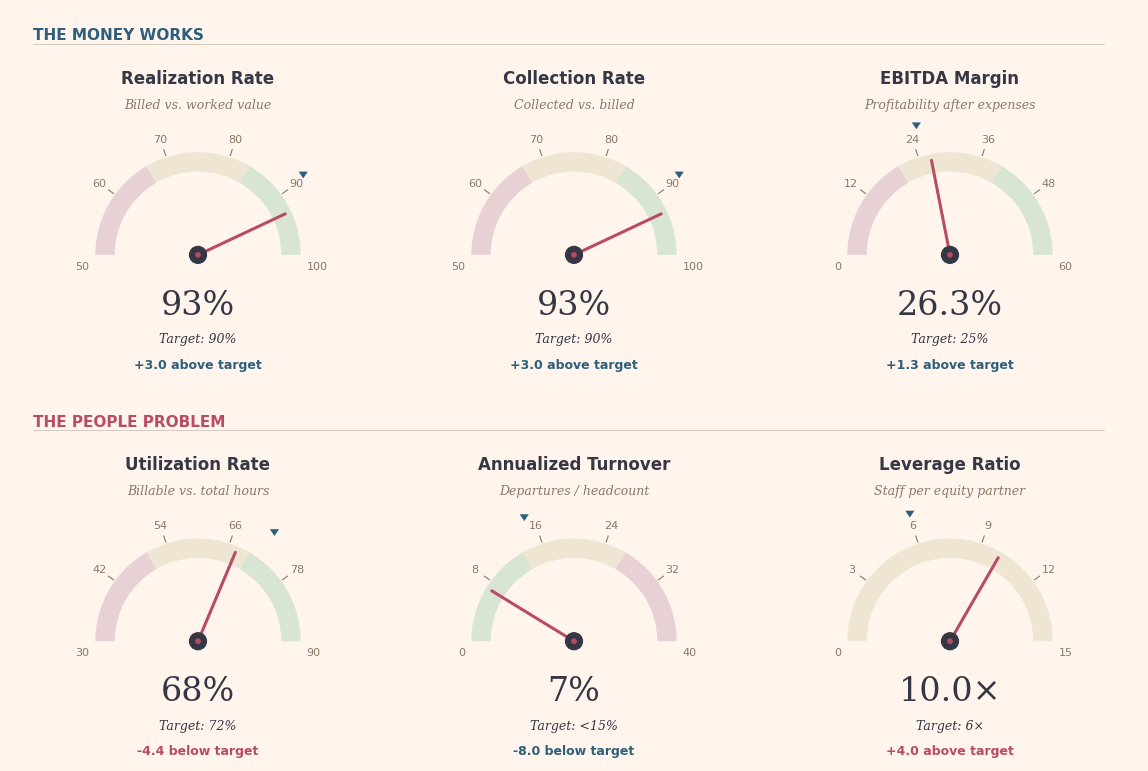

This chart was generated by the following Python code: (Note: this script raises an exception after producing the figure.)
"""
Render six KPI gauges in a 2 × 3 grid with two section headers.

Structure emulates a reference the user liked:
  Section 1 "THE MONEY WORKS"     — steel blue eyebrow
    three gauges, targets above
  Section 2 "THE PEOPLE PROBLEM"  — berry eyebrow
    three gauges, targets below

Each gauge:
  title (bold sans) + subtitle (italic muted)
  arc with three soft-tinted zones (danger / middle / good)
  tick labels on the arc
  triangle marker indicating target
  needle pointing at current value + hub
  center value (large serif) + "Target: X" + above/below delta

Output: claude-pptx-plot/assets/gauges.png
"""

import os
import numpy as np
import matplotlib.pyplot as plt
import matplotlib.patches as mpatches

# Saperia palette
BG        = '#FFF5ED'
BG_RAISED = '#FBEFE4'
INK       = '#353745'
MUTED     = '#8A7968'
RULE      = '#C9B9A8'
BERRY     = '#B84C65'
STEEL     = '#2D5F7C'
GOLD      = '#C5A55A'

# Muted zone tints (soft, not overstylized)
ZONE_DANGER  = '#E8D1D4'  # soft berry
ZONE_NEUTRAL = '#EFE5D3'  # soft beige
ZONE_GOOD    = '#D9E5D3'  # soft sage

# KPI definitions. `higher_is_better` flips zone order for metrics where low is good.
gauges = [
    # Row 1: THE MONEY WORKS
    dict(section=0, title='Realization Rate',   subtitle='Billed vs. worked value',
         domain=(50, 100), value=93.0, target=90.0, higher_is_better=True,
         value_fmt='{:.0f}%', delta_fmt='{:+.1f} above target',
         ticks=[60, 70, 80, 90]),
    dict(section=0, title='Collection Rate',    subtitle='Collected vs. billed',
         domain=(50, 100), value=93.0, target=90.0, higher_is_better=True,
         value_fmt='{:.0f}%', delta_fmt='{:+.1f} above target',
         ticks=[60, 70, 80, 90]),
    dict(section=0, title='EBITDA Margin',      subtitle='Profitability after expenses',
         domain=(0, 60), value=26.3, target=25.0, higher_is_better=True,
         value_fmt='{:.1f}%', delta_fmt='{:+.1f} above target',
         ticks=[12, 24, 36, 48]),
    # Row 2: THE PEOPLE PROBLEM
    dict(section=1, title='Utilization Rate',   subtitle='Billable vs. total hours',
         domain=(30, 90), value=67.6, target=72.0, higher_is_better=True,
         value_fmt='{:.0f}%', delta_fmt='{:+.1f} below target',
         ticks=[42, 54, 66, 78]),
    dict(section=1, title='Annualized Turnover', subtitle='Departures / headcount',
         domain=(0, 40), value=7.0, target=15.0, higher_is_better=False,
         value_fmt='{:.0f}%', delta_fmt='{:+.1f} below target',
         ticks=[8, 16, 24, 32]),
    dict(section=1, title='Leverage Ratio',     subtitle='Staff per equity partner',
         domain=(0, 15), value=10.0, target=6.0, higher_is_better=None,
         value_fmt='{:.1f}×', delta_fmt='{:+.1f} above target',
         ticks=[3, 6, 9, 12]),
]


def zone_colors(higher_is_better):
    """Return (left_tint, mid_tint, right_tint) along the arc from 180° to 0°."""
    if higher_is_better is True:
        return ZONE_DANGER, ZONE_NEUTRAL, ZONE_GOOD
    if higher_is_better is False:
        return ZONE_GOOD, ZONE_NEUTRAL, ZONE_DANGER
    # None: neutral reference (no good/bad zones, e.g. ratio with target marker)
    return ZONE_NEUTRAL, ZONE_NEUTRAL, ZONE_NEUTRAL


def needle_color(status_good):
    return STEEL if status_good else BERRY


def status_is_good(g):
    """Compare value to target given higher-is-better orientation."""
    if g['higher_is_better'] is True:
        return g['value'] >= g['target']
    if g['higher_is_better'] is False:
        return g['value'] <= g['target']
    # None: use absolute tolerance
    return abs(g['value'] - g['target']) / max(1, g['target']) < 0.25


def draw_gauge(ax, g):
    ax.set_aspect('equal')
    ax.set_xlim(-1.55, 1.55)
    ax.set_ylim(-1.05, 1.65)
    ax.axis('off')
    ax.set_facecolor(BG)

    lo, hi = g['domain']
    r_outer = 0.9       # slightly smaller so tick labels don't crowd
    track_w = 0.17
    r_inner = r_outer - track_w

    # Colored zones — three segments of 60° each
    z1, z2, z3 = zone_colors(g['higher_is_better'])
    for theta1, theta2, color in [(120, 180, z1), (60, 120, z2), (0, 60, z3)]:
        wedge = mpatches.Wedge(center=(0, 0), r=r_outer,
                                theta1=theta1, theta2=theta2,
                                width=track_w, facecolor=color, edgecolor='none')
        ax.add_patch(wedge)

    # Tick marks AT tick positions + numeric label above the arc
    for tv in g['ticks']:
        frac = (tv - lo) / (hi - lo)
        angle_deg = 180 - frac * 180
        angle_rad = np.deg2rad(angle_deg)
        # Short tick outside the arc
        x1 = np.cos(angle_rad) * (r_outer + 0.015)
        y1 = np.sin(angle_rad) * (r_outer + 0.015)
        x2 = np.cos(angle_rad) * (r_outer + 0.07)
        y2 = np.sin(angle_rad) * (r_outer + 0.07)
        ax.plot([x1, x2], [y1, y2], color=MUTED, linewidth=0.8)
        # Label above the tick
        lx = np.cos(angle_rad) * (r_outer + 0.17)
        ly = np.sin(angle_rad) * (r_outer + 0.17)
        ax.text(lx, ly, str(tv), fontsize=8, color=MUTED,
                fontfamily='DejaVu Sans',
                ha='center', va='center')

    # Min / max labels at the extremes (anchored slightly below axis line)
    ax.text(-r_outer - 0.05, -0.05, str(lo), fontsize=8, color=MUTED,
            fontfamily='DejaVu Sans', ha='right', va='top')
    ax.text(r_outer + 0.05, -0.05, str(hi), fontsize=8, color=MUTED,
            fontfamily='DejaVu Sans', ha='left', va='top')

    # Target marker — small triangle just above the tick labels, with its
    # apex pointing at the arc. Tick labels sit at r_outer + 0.17, so
    # triangle base at r_outer + 0.24 clears them.
    tfrac = (g['target'] - lo) / (hi - lo)
    tfrac = max(0.0, min(1.0, tfrac))
    t_angle = 180 - tfrac * 180
    trad = np.deg2rad(t_angle)
    tx = np.cos(trad) * (r_outer + 0.24)
    ty = np.sin(trad) * (r_outer + 0.24)
    tri = mpatches.Polygon(
        [(tx - 0.04, ty + 0.06),
         (tx + 0.04, ty + 0.06),
         (tx,        ty)],
        facecolor=STEEL, edgecolor='none')
    ax.add_patch(tri)

    # Needle — from hub to current value position on the mid-line of the track
    vfrac = (g['value'] - lo) / (hi - lo)
    vfrac = max(0.0, min(1.0, vfrac))
    v_angle = 180 - vfrac * 180
    vrad = np.deg2rad(v_angle)
    r_mid = (r_outer + r_inner) / 2
    tip_x = np.cos(vrad) * (r_mid + 0.03)
    tip_y = np.sin(vrad) * (r_mid + 0.03)
    ncolor = BERRY if g['higher_is_better'] in (True, False) and not status_is_good(g) else BERRY
    # Keep needle berry for contrast against tinted zones, per reference image
    ax.plot([0, tip_x], [0, tip_y], color=BERRY, linewidth=2.2, solid_capstyle='round', zorder=10)
    hub = mpatches.Circle((0, 0), radius=0.08, facecolor=INK, edgecolor='none', zorder=11)
    ax.add_patch(hub)
    hub_dot = mpatches.Circle((0, 0), radius=0.025, facecolor=BERRY, edgecolor='none', zorder=12)
    ax.add_patch(hub_dot)

    # Center value (large serif), target, delta
    ax.text(0, -0.30, g['value_fmt'].format(g['value']),
            fontsize=24, fontfamily='serif', color=INK,
            ha='center', va='top')
    target_text = 'Target: <{:.0f}%'.format(g['target']) if g['higher_is_better'] is False else 'Target: {:g}{}'.format(
        g['target'], '%' if '%' in g['value_fmt'] else ('×' if '×' in g['value_fmt'] else '')
    )
    ax.text(0, -0.68, target_text,
            fontsize=9, fontfamily='serif', fontstyle='italic', color=INK,
            ha='center', va='top')
    # Delta status
    good = status_is_good(g)
    delta = g['value'] - g['target']
    delta_color = STEEL if good else BERRY
    # Format the delta string
    if g['higher_is_better'] is False:
        # Below target is "good" — phrase as points below
        below_points = g['target'] - g['value']
        delta_str = '{:+.1f} below target'.format(-below_points)
    else:
        delta_str = '{:+.1f} {} target'.format(delta, 'above' if delta >= 0 else 'below')
    ax.text(0, -0.90, delta_str,
            fontsize=9, color=delta_color,
            fontfamily='DejaVu Sans', fontweight='bold',
            ha='center', va='top')


def main():
    # Figure: 12 wide × 8.0 tall at 200 dpi (taller to give each gauge
    # vertical breathing room — title + subtitle + arc + value stack)
    fig = plt.figure(figsize=(12, 8.0), dpi=200)
    fig.patch.set_facecolor(BG)

    # 2 section headers + 2 rows of 3 gauges. Use GridSpec for control.
    gs = fig.add_gridspec(
        nrows=4, ncols=3,
        height_ratios=[0.12, 1.0, 0.12, 1.0],
        hspace=0.12, wspace=0.0,
        left=0.03, right=0.97, top=0.97, bottom=0.03,
    )

    # Section headers
    def header(ax, text, color):
        ax.axis('off')
        ax.set_xlim(0, 1); ax.set_ylim(0, 1)
        ax.text(0.02, 0.3, text, fontsize=11, color=color,
                fontfamily='DejaVu Sans', fontweight='bold',
                ha='left', va='center')
        # Thin rule under the label
        ax.plot([0.02, 0.97], [0.05, 0.05], color=RULE, linewidth=0.5)

    header_axes = [
        (0, 'THE MONEY WORKS',   STEEL),
        (2, 'THE PEOPLE PROBLEM', BERRY),
    ]
    for row, text, col in header_axes:
        # Header spans all three columns
        ax = fig.add_subplot(gs[row, :])
        header(ax, text, col)

    # Gauge grid
    for i, g in enumerate(gauges):
        row_block = 1 if g['section'] == 0 else 3
        col = i % 3
        ax = fig.add_subplot(gs[row_block, col])

        # Per-gauge title + subtitle, positioned above the gauge axis.
        # ylim is extended to 1.65 so subtitle + title sit above the arc
        # (which tops out around y≈1.07 after the tick-label offset).
        ax.text(0, 1.55, g['title'], fontsize=12, color=INK,
                fontfamily='DejaVu Sans', fontweight='bold',
                ha='center', va='center')
        ax.text(0, 1.32, g['subtitle'], fontsize=9, color=MUTED,
                fontfamily='serif', fontstyle='italic',
                ha='center', va='center')

        draw_gauge(ax, g)

    script_dir = os.path.dirname(os.path.abspath(__file__))
    out_path = os.path.normpath(os.path.join(script_dir, '..', 'assets', 'gauges.png'))
    os.makedirs(os.path.dirname(out_path), exist_ok=True)
    plt.savefig(out_path, dpi=200, facecolor=BG, edgecolor='none',
                bbox_inches='tight', pad_inches=0.15)
    plt.close(fig)
    print(f'Wrote: {out_path}')


if __name__ == '__main__':
    main()
